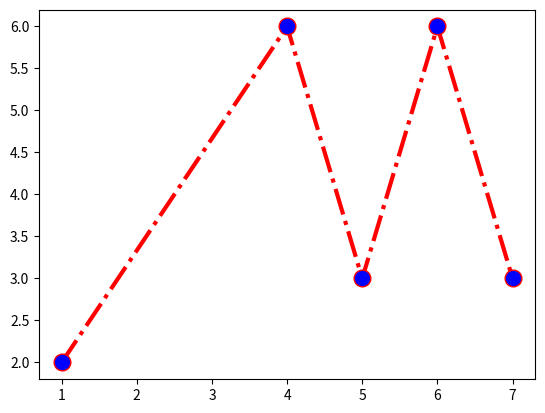

Write the Python code that produced this figure. (Note: this script raises an exception after producing the figure.)


#Write a python program to plot two or mmore lines and set line marker
import matplotlib.pyplot as plt
#x axis values
x=[1,4,5,6,7]
#y axis values
y=[2,6,3,6,3]

#plotting the points
plt.plot(x,y,color='red',linestyle='dashdot',linewidth=3,
         marker='o',markerfacecolor='blue',markersize=12)

#set line y-limits of the current axes
plt.yline(1,8)
#set the y-limits of the current axes
plt.xlim(1,8)

#naming the x-axis
plt.xlabel('x-axis')
#naming the y-axis
plt.ylabel('y-axis')

#giving a title to my graph
plt.title('Display marker')
#function to show the plot
plt.show()

##################################################################
#Write a python program to display a bar chart of the popularity
#of programming languages
#Vertical display graph
import matplotlib.pyplot as plt
x=['Java','Python','PHP','JavaScript','C#','C++']
popularity=[22.2,17.6,8.8,8,7.7,6.7]
x_pos=[i for i,_ in enumerate(x)]
plt.bar(x_pos,popularity,color='blue')
plt.xlabel("Languages")
plt.ylabel("Popularity")
plt.title("Popularity of programming language\n"+
          '''Worldwide, Oct 2017 compared to a year ago''')
plt.xticks(x_pos,x)
#turn on the grid
plt.minorticks_on()
plt.grid(which='major',linestyle='-',linewidth='0.5',color='pink')
plt.show()

#Horizontal display graph
import matplotlib.pyplot as plt
x=['Java','Python','PHP','JavaScript','C#','C++']
popularity=[22.2,17.6,8.8,8,7.7,6.7]
x_pos=[i for i,_ in enumerate(x)]
plt.barh(x_pos,popularity,color='green')
plt.xlabel("Languages")
plt.ylabel("Popularity")
plt.title("Popularity of programming language\n"+
          '''Worldwide, Oct 2017 compared to a year ago''')
plt.yticks(x_pos,x)
#turn on the grid
plt.minorticks_on()
plt.grid(which='major',linestyle='-',linewidth='0.5',color='black')
plt.show()

##################################################################
#Write a python program to diaplay popularity of programming language
import matplotlib.pyplot as plt
x=['Java','Python','PHP','JavaScript','C#','C++']
popularity=[22.2,17.6,8.8,8,7.7,6.7]
x_pos=[i for i,_ in enumerate(x)]
plt.bar(x_pos,popularity,color=['red','black','green','blue','yellow','cyan'])
plt.xlabel("Languages")
plt.ylabel("Popularity")
plt.title("Popularity of programming language\n"+"Worldwide, Oct 2017 compared to a year ago")
plt.xticks(x_pos,x)
#turn on the grid
plt.minorticks_on()
plt.grid(which='major',linestyle='-',linewidth='0.5',color='black')
plt.show()


##################################################################
#Histogram --> to understand the distribution of data
import matplotlib.pyplot as plt
blood_sugar=[113,85,90,150,149,88,93,115,135,80,77,82,129]
plt.hist(blood_sugar,rwidth=0.8)#by default number of bins is set to 10
plt.hist(blood_sugar,rwidth=0.5,bins=4)

'''Histogram showing normal, pre-diabetic and diabetic patients
distribution

80-100: Normal
100-125: Pre-diabetic
125 onwards: Diabetic'''

plt.xlabel("Sugar Level")
plt.ylabel("Number of Patients")
plt.title("Blood Sugar Chart")
plt.hist(blood_sugar,bins=[80,100,125,150],rwidth=0.95, color='red')

#################################################################
#Box Plot
#Import Libraries
import matplotlib.pyplot as plt
import numpy as np

#Creating dataset
np.random.seed(10)
data=np.random.normal(100,20,200)

fig=plt.figure(figsize=(10,7))
#Creating plot
plt.boxplot(data)
#show plot
plt.show()

#################################################################
#Multiple box plots
import matplotlib.pyplot as plt
import numpy as np

#Creating dataset
np.random.seed(10)
data_1=np.random.normal(100,10,200)
data_2=np.random.normal(90,20,200)
data_3=np.random.normal(80,30,200)
data_4=np.random.normal(40,70,200)
data=[data_1,data_2,data_3,data_4]

fig=plt.figure(figsize=(10,7))

#Creating axes instance
ax=fig.add_axes([0,0,1,1])
#Creating plot
bp=ax.boxplot(data)
#show plot
plt.show()
